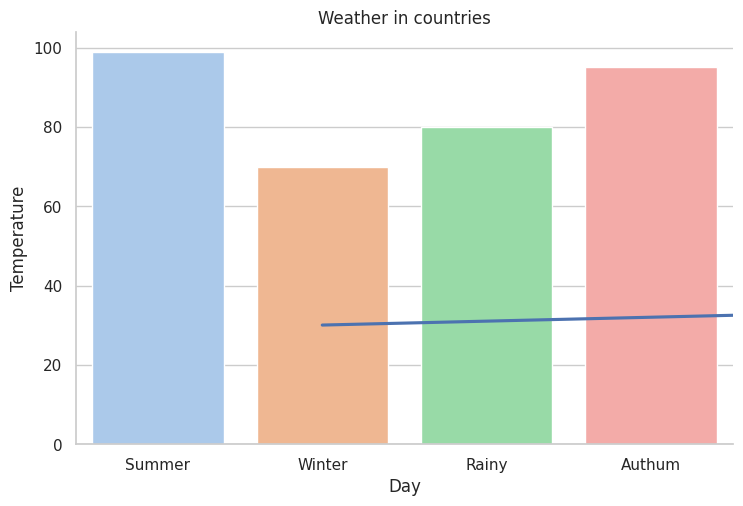

This chart was generated by the following Python code:
import pandas as pd
import matplotlib.pyplot as plt
import seaborn as sns

weather_data={
    "Day":list(range(1,11)),
    "Temperature":[30,31,32,34,33,35,36,37,38,39]
}

df=pd.DataFrame(weather_data)
sns.set(style="whitegrid")
sns.lmplot(x="Day",y="Temperature",data=df,ci=None,order=1,aspect=1.5)
plt.title("Weather Temperature Prediction")
plt.show()

import matplotlib.pyplot as plt
import seaborn as sns
weather_data={
    'Name': ["Summer","Winter","Rainy","Authum"],
    'Score': [99, 70, 80, 95]
}
import pandas as pd
df=pd.DataFrame(weather_data)
sns.barplot(x='Name',y='Score',data=df,palette='pastel')
plt.title("Weather in countries")
plt.show()